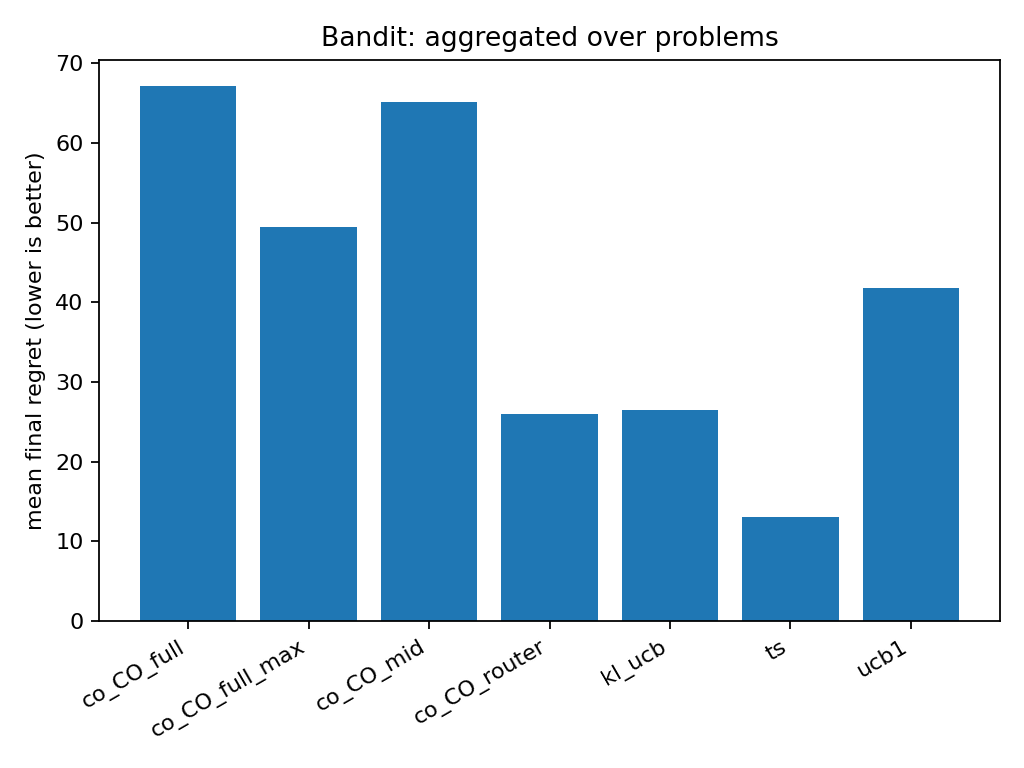

The file beside this chart, header and first rows:
agent, family_mean_final_regret, n_problems
co_CO_full, 67.1, 3
co_CO_full_max, 49.5, 3
co_CO_mid, 65.12, 3
co_CO_router, 25.99, 3
kl_ucb, 26.49, 3
ts, 13.09, 3
ucb1, 41.82, 3
